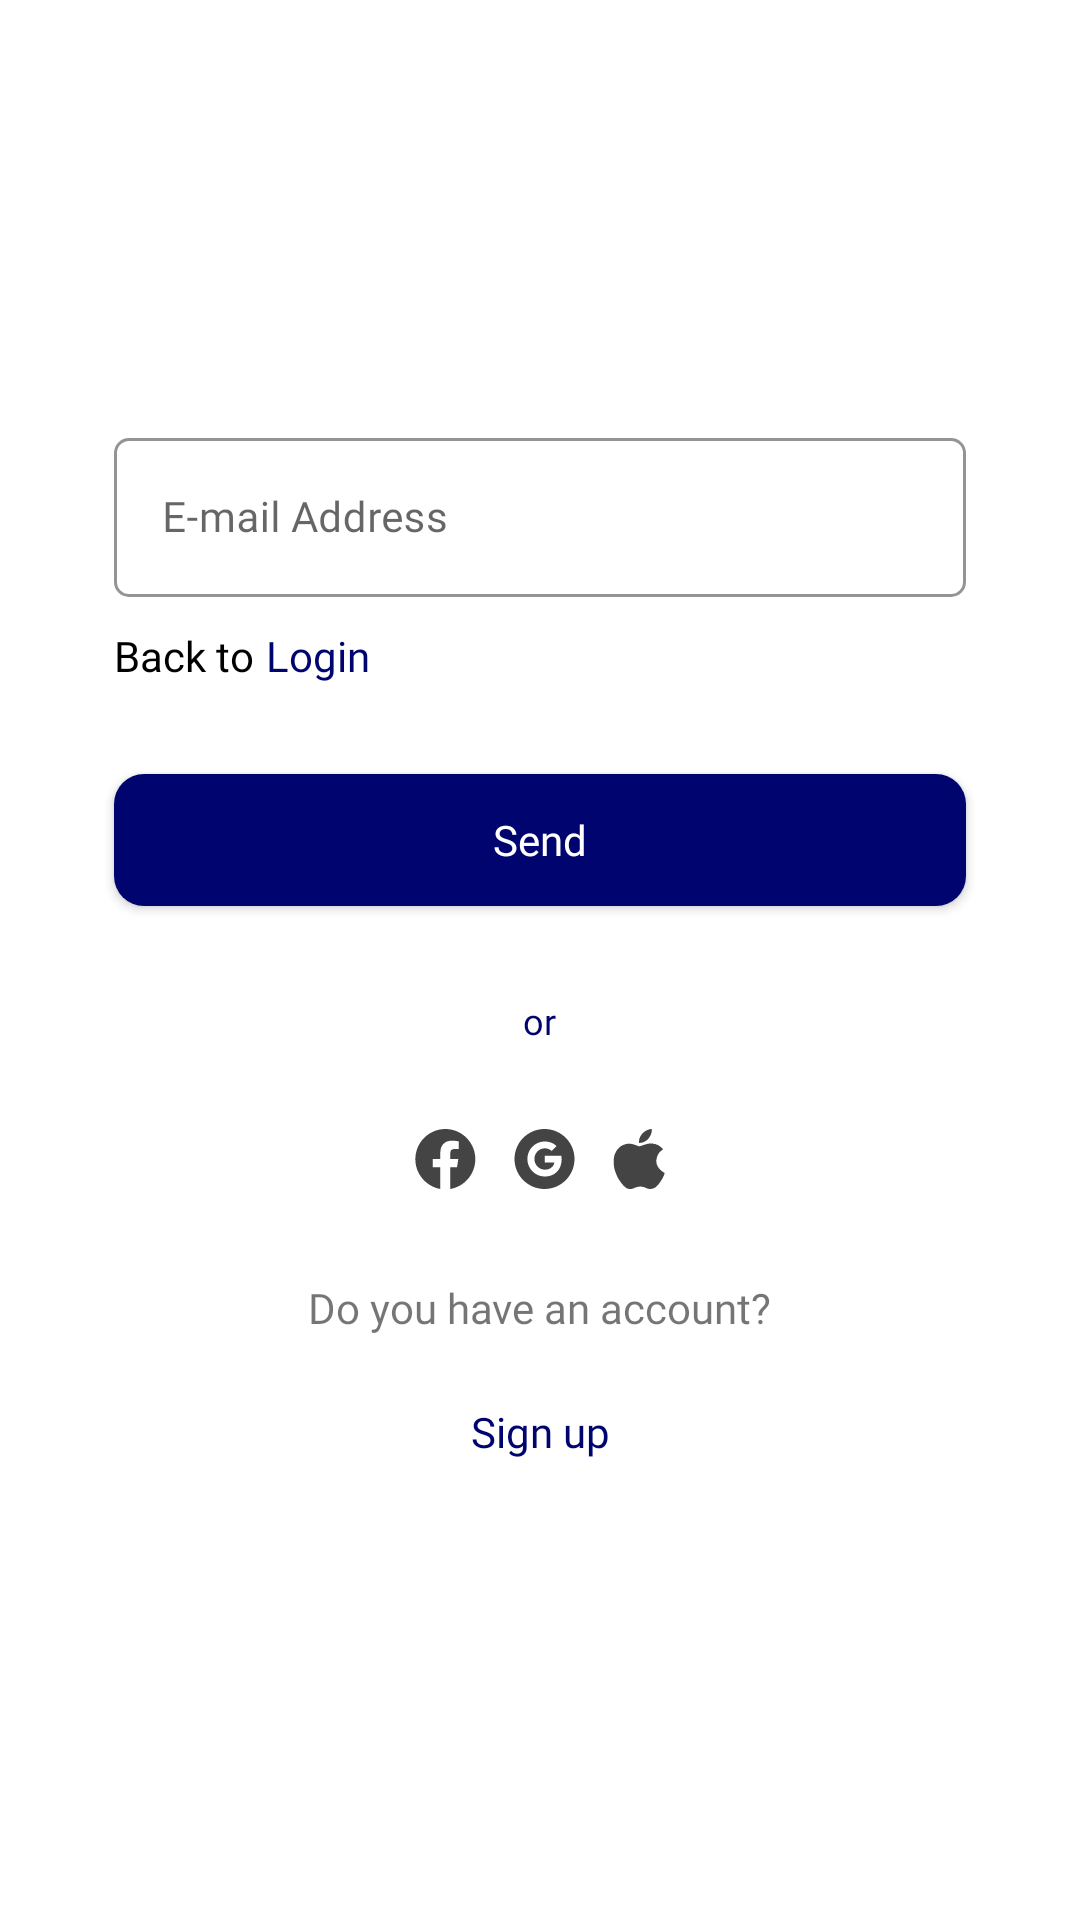

Produce the Android XML layout that renders to this screen, including the resource entries it uses.
<!-- AndroidManifest.xml: application theme Theme.MyNote -->
<!-- res/layout/activity_send_email.xml -->
<?xml version="1.0" encoding="utf-8"?>
<layout>
    <androidx.constraintlayout.widget.ConstraintLayout xmlns:android="http://schemas.android.com/apk/res/android"
        xmlns:app="http://schemas.android.com/apk/res-auto"
        xmlns:tools="http://schemas.android.com/tools"
        android:layout_width="match_parent"
        android:layout_height="match_parent"
        android:orientation="vertical"
        tools:context=".ui.forgot.send.SendEmailActivity">

        <LinearLayout
            android:layout_width="match_parent"
            android:layout_height="match_parent"
            android:orientation="vertical"
            android:gravity="center">

            <com.google.android.material.textfield.TextInputLayout
                android:id="@+id/input_phone_email"
                style="@style/Widget.MaterialComponents.TextInputLayout.OutlinedBox"
                android:layout_width="match_parent"
                android:layout_height="wrap_content"
                android:layout_gravity="center_horizontal"
                android:layout_marginStart="38dp"
                android:layout_marginEnd="38dp"
                android:fontFamily="@font/inter_regular"
                android:gravity="center_vertical"
                app:boxStrokeColor="@color/stroke_btn_login"
                app:boxCornerRadiusBottomStart="5dp"
                app:boxCornerRadiusBottomEnd="5dp"
                app:boxCornerRadiusTopEnd="5dp"
                app:boxCornerRadiusTopStart="5dp"
                app:boxStrokeWidth="1dp"
                app:hintTextColor="@color/button"
                android:inputType="textEmailAddress"
                android:textSize="14sp"
                tools:ignore="Autofill">

                <com.google.android.material.textfield.TextInputEditText
                    android:id="@+id/et_phone_email"
                    android:layout_width="match_parent"
                    android:layout_height="wrap_content"
                    android:layout_gravity="center_horizontal"
                    android:fontFamily="@font/inter_regular"
                    android:hint="E-mail Address"
                    android:textSize="14sp"/>

            </com.google.android.material.textfield.TextInputLayout>

            <LinearLayout
                android:layout_width="match_parent"
                android:layout_height="wrap_content"
                android:layout_marginTop="10dp"
                android:layout_marginStart="38dp"
                android:layout_marginEnd="38dp"
                android:gravity="center_vertical"
                android:orientation="horizontal"
                app:layout_constraintTop_toBottomOf="@id/btn_login">

                <TextView
                    android:layout_width="wrap_content"
                    android:layout_height="wrap_content"
                    android:fontFamily="@font/inter_semi_bold"
                    android:textColor="@color/black"
                    android:textSize="14sp"
                    android:text="Back to" />

                <TextView
                    android:id="@+id/btn_register"
                    android:layout_width="wrap_content"
                    android:layout_height="wrap_content"
                    android:layout_marginStart="4dp"
                    android:fontFamily="@font/inter_semi_bold"
                    android:text="Login"
                    android:textSize="14sp"
                    android:textColor="@color/button" />

            </LinearLayout>

            <androidx.appcompat.widget.AppCompatButton
                android:id="@+id/btn_send"
                android:layout_width="match_parent"
                android:layout_height="44dp"
                android:layout_gravity="center_horizontal"
                android:layout_marginStart="38dp"
                android:layout_marginTop="30dp"
                android:layout_marginEnd="38dp"
                android:background="@drawable/btn_login"
                android:fontFamily="@font/inter_semi_bold"
                android:text="Send"
                android:textAllCaps="false"
                android:textColor="@color/white" />

            <TextView
                android:id="@+id/tv_or"
                android:layout_width="wrap_content"
                android:layout_height="wrap_content"
                android:layout_marginTop="30dp"
                android:fontFamily="@font/inter_semi_bold"
                android:text="or"
                android:textSize="12sp"
                android:textColor="@color/button" />

            <LinearLayout
                android:layout_width="match_parent"
                android:layout_height="wrap_content"
                android:orientation="horizontal"
                android:gravity="center_horizontal"
                android:layout_marginTop="28dp">

                <ImageView
                    android:layout_width="wrap_content"
                    android:layout_height="wrap_content"
                    android:src="@drawable/ic_facebook"/>

                <ImageView
                    android:layout_width="wrap_content"
                    android:layout_height="wrap_content"
                    android:layout_marginStart="12dp"
                    android:src="@drawable/ic_google"/>

                <ImageView
                    android:layout_width="wrap_content"
                    android:layout_height="wrap_content"
                    android:layout_marginStart="12dp"
                    android:src="@drawable/ic_apple"/>

            </LinearLayout>

            <TextView
                android:layout_width="wrap_content"
                android:layout_height="wrap_content"
                android:layout_marginTop="30dp"
                android:fontFamily="@font/inter_semi_bold"
                android:text="Do you have an account?"
                android:textSize="14sp"/>

            <androidx.appcompat.widget.AppCompatButton
                android:id="@+id/btn_sign_up"
                android:layout_width="match_parent"
                android:layout_height="44dp"
                android:layout_gravity="center_horizontal"
                android:layout_marginStart="38dp"
                android:layout_marginTop="10dp"
                android:layout_marginEnd="38dp"
                android:background="@drawable/btn_sign_up"
                android:fontFamily="@font/inter_semi_bold"
                android:text="Sign up"
                android:textAllCaps="false"
                android:textColor="@color/button" />

        </LinearLayout>

    </androidx.constraintlayout.widget.ConstraintLayout>
</layout>
<!-- resources referenced by this layout -->
<resources>
  <color name="black">#FF000000</color>
  <color name="button">#00046E</color>
  <color name="stroke_btn_login">#383838</color>
  <color name="white">#FFFFFFFF</color>
  <!-- drawable btn_login (drawable-v24) -->
  <?xml version="1.0" encoding="utf-8"?>
  <shape xmlns:android="http://schemas.android.com/apk/res/android">
      <solid android:color="@color/button"/>
      <corners android:radius="10dp"/>
  </shape>
  <!-- drawable ic_apple (drawable) -->
  <vector xmlns:android="http://schemas.android.com/apk/res/android"
      android:width="18dp"
      android:height="20dp"
      android:viewportWidth="18"
      android:viewportHeight="20">
    <path
        android:pathData="M13.216,0.01C13.172,-0.037 11.57,0.029 10.176,1.475C8.782,2.92 8.996,4.577 9.028,4.62C9.059,4.662 11.016,4.729 12.264,3.047C13.513,1.366 13.261,0.059 13.216,0.01ZM17.55,14.676C17.487,14.556 14.51,13.134 14.787,10.399C15.064,7.662 16.977,6.912 17.007,6.831C17.038,6.75 16.227,5.844 15.368,5.385C14.737,5.062 14.039,4.876 13.324,4.842C13.182,4.839 12.692,4.724 11.684,4.987C11.019,5.161 9.522,5.724 9.11,5.746C8.697,5.769 7.468,5.094 6.146,4.915C5.3,4.759 4.403,5.079 3.76,5.325C3.12,5.57 1.901,6.267 1.048,8.121C0.196,9.974 0.642,12.909 0.961,13.821C1.28,14.732 1.778,16.226 2.625,17.316C3.379,18.546 4.378,19.4 4.795,19.69C5.212,19.98 6.389,20.172 7.205,19.774C7.861,19.389 9.046,19.167 9.514,19.184C9.981,19.2 10.902,19.376 11.845,19.857C12.591,20.104 13.297,20.001 14.005,19.726C14.712,19.45 15.736,18.402 16.931,16.279C17.385,15.291 17.592,14.757 17.55,14.676Z"
        android:fillColor="#444444"/>
  </vector>
  <!-- drawable ic_facebook (drawable) -->
  <vector xmlns:android="http://schemas.android.com/apk/res/android"
      android:width="21dp"
      android:height="20dp"
      android:viewportWidth="21"
      android:viewportHeight="20">
    <path
        android:pathData="M0.445,10.055C0.445,15.027 4.055,19.161 8.778,19.999V12.777H6.278V9.999H8.778V7.777C8.778,5.277 10.389,3.888 12.667,3.888C13.389,3.888 14.167,3.999 14.889,4.11V6.666H13.611C12.389,6.666 12.111,7.277 12.111,8.055V9.999H14.778L14.334,12.777H12.111V19.999C16.834,19.161 20.445,15.028 20.445,10.055C20.445,4.524 15.945,-0.001 10.445,-0.001C4.945,-0.001 0.445,4.524 0.445,10.055Z"
        android:fillColor="#444444"
        android:fillType="evenOdd"/>
  </vector>
  <!-- drawable ic_google (drawable) -->
  <vector xmlns:android="http://schemas.android.com/apk/res/android"
      android:width="21dp"
      android:height="20dp"
      android:viewportWidth="21"
      android:viewportHeight="20">
    <path
        android:pathData="M10.5,-0.001C4.977,-0.001 0.5,4.477 0.5,9.999C0.5,15.522 4.977,19.999 10.5,19.999C16.022,19.999 20.5,15.522 20.5,9.999C20.5,4.477 16.022,-0.001 10.5,-0.001ZM10.617,15.847C7.393,15.847 4.783,13.231 4.783,9.999C4.783,6.767 7.393,4.151 10.617,4.151C12.192,4.151 13.508,4.732 14.518,5.675L12.873,7.323V7.32C12.261,6.735 11.484,6.435 10.617,6.435C8.692,6.435 7.128,8.065 7.128,9.996C7.128,11.925 8.692,13.56 10.617,13.56C12.363,13.56 13.552,12.558 13.797,11.183H10.617V8.902H16.104C16.177,9.294 16.217,9.702 16.217,10.131C16.217,13.472 13.986,15.847 10.617,15.847Z"
        android:fillColor="#444444"
        android:fillType="evenOdd"/>
  </vector>
  <style name="Theme.MyNote" parent="Theme.MaterialComponents.DayNight.NoActionBar">
          
  
  
  
          
  
          <item name="colorSecondaryVariant">@color/teal_700</item>
  
          
          <item name="android:statusBarColor">@color/button</item>
          
  
          <item name="colorPrimary">@color/button</item>
          <item name="colorOnPrimary">@color/white</item><item name="colorSecondary">#00069A</item>
          <item name="colorOnSecondary">@color/button</item>
          <item name="android:colorBackground">@color/white</item></style>
  <color name="teal_700">#FF018786</color>
</resources>
